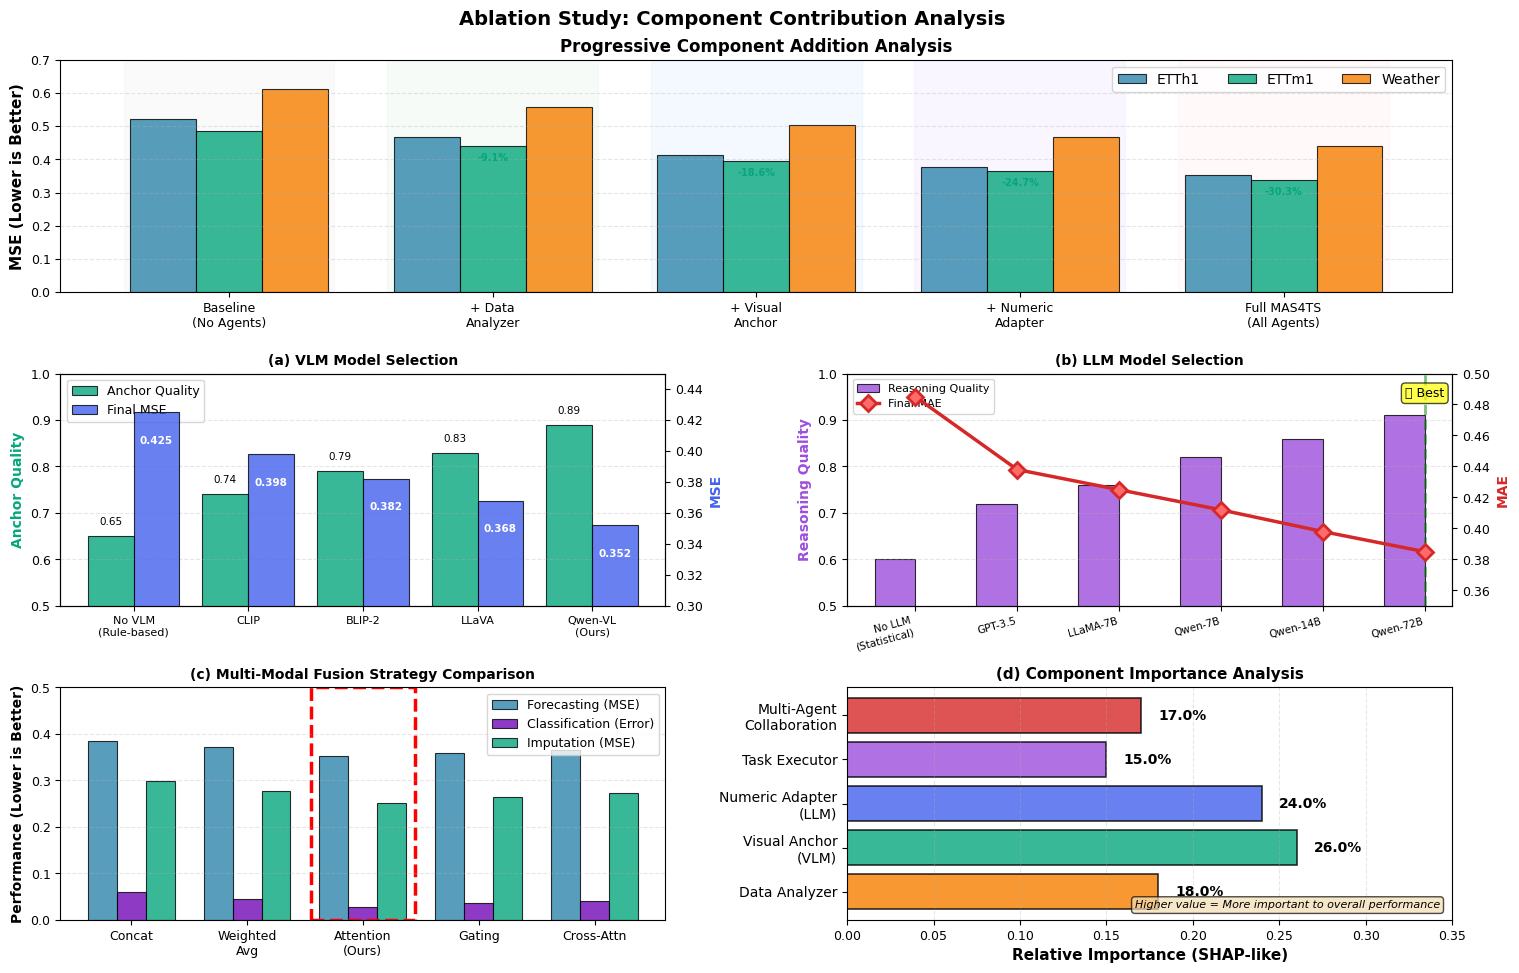

Write the Python code that produced this figure. (Note: this script raises an exception after producing the figure.)
"""
消融实验图
展示每个组件对系统性能的贡献
"""

import matplotlib.pyplot as plt
import numpy as np

plt.rcParams['font.family'] = 'DejaVu Sans'
plt.rcParams['font.size'] = 9


def create_ablation_study():
    """创建消融实验图"""
    fig = plt.figure(figsize=(16, 10))
    gs = fig.add_gridspec(3, 2, hspace=0.35, wspace=0.3,
                          left=0.08, right=0.95, top=0.93, bottom=0.07)
    
    fig.suptitle('Ablation Study: Component Contribution Analysis', 
                 fontsize=14, fontweight='bold')
    
    # ===== 图1：逐步添加组件的性能提升 =====
    ax1 = fig.add_subplot(gs[0, :])
    draw_progressive_ablation(ax1)
    
    # ===== 图2：VLM模型选择 =====
    ax2 = fig.add_subplot(gs[1, 0])
    draw_vlm_ablation(ax2)
    
    # ===== 图3：LLM模型选择 =====
    ax3 = fig.add_subplot(gs[1, 1])
    draw_llm_ablation(ax3)
    
    # ===== 图4：融合策略对比 =====
    ax4 = fig.add_subplot(gs[2, 0])
    draw_fusion_strategy(ax4)
    
    # ===== 图5：组件重要性 =====
    ax5 = fig.add_subplot(gs[2, 1])
    draw_component_importance(ax5)
    
    plt.savefig('tutorials/ablation_study.png', dpi=300, bbox_inches='tight')
    plt.savefig('tutorials/ablation_study.pdf', bbox_inches='tight')
    print("✓ Ablation study saved: tutorials/ablation_study.png/pdf")
    plt.close()


def draw_progressive_ablation(ax):
    """绘制逐步添加组件的性能"""
    variants = [
        'Baseline\n(No Agents)',
        '+ Data\nAnalyzer',
        '+ Visual\nAnchor',
        '+ Numeric\nAdapter',
        'Full MAS4TS\n(All Agents)'
    ]
    
    # 不同数据集的性能
    datasets = ['ETTh1', 'ETTm1', 'Weather']
    colors_ds = ['#2E86AB', '#06A77D', '#F77F00']
    
    # MSE数据（逐步降低）
    performance = {
        'ETTh1': [0.520, 0.468, 0.412, 0.378, 0.352],
        'ETTm1': [0.485, 0.441, 0.395, 0.365, 0.338],
        'Weather': [0.612, 0.558, 0.502, 0.468, 0.441]
    }
    
    x = np.arange(len(variants))
    width = 0.25
    
    for i, (dataset, values) in enumerate(performance.items()):
        offset = (i - 1) * width
        bars = ax.bar(x + offset, values, width, label=dataset,
                     color=colors_ds[i], alpha=0.8, edgecolor='black', linewidth=0.8)
        
        # 标注改进百分比
        if i == 1:  # 只在中间数据集标注
            for j, (bar, val) in enumerate(zip(bars, values)):
                if j > 0:
                    improvement = (values[0] - val) / values[0] * 100
                    ax.text(bar.get_x() + bar.get_width()/2., val - 0.02,
                           f'-{improvement:.1f}%', ha='center', va='top',
                           fontsize=7, fontweight='bold', color=colors_ds[i])
    
    ax.set_ylabel('MSE (Lower is Better)', fontsize=11, fontweight='bold')
    ax.set_title('Progressive Component Addition Analysis', fontsize=12, fontweight='bold')
    ax.set_xticks(x)
    ax.set_xticklabels(variants, fontsize=9)
    ax.legend(loc='upper right', fontsize=10, ncol=3)
    ax.grid(axis='y', alpha=0.3, linestyle='--')
    ax.set_ylim(0, 0.7)
    
    # 添加阶段标注
    stage_colors = ['#E8E8E8', '#D4EDDA', '#CCE5FF', '#E7D4FF', '#FFE5E5']
    for i, color in enumerate(stage_colors):
        ax.axvspan(i-0.4, i+0.4, alpha=0.2, color=color, zorder=0)


def draw_vlm_ablation(ax):
    """VLM模型选择消融"""
    vlm_models = [
        'No VLM\n(Rule-based)',
        'CLIP',
        'BLIP-2',
        'LLaVA',
        'Qwen-VL\n(Ours)'
    ]
    
    anchor_quality = [0.65, 0.74, 0.79, 0.83, 0.89]
    final_mse = [0.425, 0.398, 0.382, 0.368, 0.352]
    
    x = np.arange(len(vlm_models))
    
    # 双y轴
    ax2 = ax.twinx()
    
    bars1 = ax.bar(x - 0.2, anchor_quality, 0.4, label='Anchor Quality',
                  color='#06A77D', alpha=0.8, edgecolor='black', linewidth=0.8)
    bars2 = ax2.bar(x + 0.2, final_mse, 0.4, label='Final MSE',
                   color='#4361EE', alpha=0.8, edgecolor='black', linewidth=0.8)
    
    # 标注
    for bars in [bars1]:
        for bar in bars:
            height = bar.get_height()
            ax.text(bar.get_x() + bar.get_width()/2., height + 0.02,
                   f'{height:.2f}', ha='center', va='bottom', fontsize=7.5)
    
    for bar in bars2:
        height = bar.get_height()
        ax2.text(bar.get_x() + bar.get_width()/2., height - 0.015,
                f'{height:.3f}', ha='center', va='top', fontsize=7.5, color='white', fontweight='bold')
    
    ax.set_ylabel('Anchor Quality', fontsize=10, fontweight='bold', color='#06A77D')
    ax2.set_ylabel('MSE', fontsize=10, fontweight='bold', color='#4361EE')
    ax.set_title('(a) VLM Model Selection', fontsize=10, fontweight='bold')
    ax.set_xticks(x)
    ax.set_xticklabels(vlm_models, fontsize=8)
    ax.set_ylim(0.5, 1.0)
    ax2.set_ylim(0.3, 0.45)
    ax.grid(axis='y', alpha=0.3, linestyle='--')
    
    # 图例
    lines1, labels1 = ax.get_legend_handles_labels()
    lines2, labels2 = ax2.get_legend_handles_labels()
    ax.legend(lines1 + lines2, labels1 + labels2, loc='upper left', fontsize=9)


def draw_llm_ablation(ax):
    """LLM模型选择消融"""
    llm_models = [
        'No LLM\n(Statistical)',
        'GPT-3.5',
        'LLaMA-7B',
        'Qwen-7B',
        'Qwen-14B',
        'Qwen-72B'
    ]
    
    reasoning_quality = [0.60, 0.72, 0.76, 0.82, 0.86, 0.91]
    final_mae = [0.485, 0.438, 0.425, 0.412, 0.398, 0.385]
    
    x = np.arange(len(llm_models))
    
    # 双y轴
    ax2 = ax.twinx()
    
    bars1 = ax.bar(x - 0.2, reasoning_quality, 0.4, label='Reasoning Quality',
                  color='#9D4EDD', alpha=0.8, edgecolor='black', linewidth=0.8)
    line2 = ax2.plot(x, final_mae, 'D-', linewidth=2.5, markersize=8,
                    color='#D62828', label='Final MAE', markeredgewidth=2, markerfacecolor='#FF6B6B')
    
    # 标注最优
    ax.axvline(x=5, color='g', linestyle='--', alpha=0.5, linewidth=2)
    ax.text(5, 0.95, '⭐ Best', ha='center', fontsize=9,
           bbox=dict(boxstyle='round', facecolor='yellow', alpha=0.7))
    
    ax.set_ylabel('Reasoning Quality', fontsize=10, fontweight='bold', color='#9D4EDD')
    ax2.set_ylabel('MAE', fontsize=10, fontweight='bold', color='#D62828')
    ax.set_title('(b) LLM Model Selection', fontsize=10, fontweight='bold')
    ax.set_xticks(x)
    ax.set_xticklabels(llm_models, fontsize=7.5, rotation=15, ha='right')
    ax.set_ylim(0.5, 1.0)
    ax2.set_ylim(0.35, 0.50)
    ax.grid(axis='y', alpha=0.3, linestyle='--')
    
    # 图例
    lines1, labels1 = ax.get_legend_handles_labels()
    lines2, labels2 = ax2.get_legend_handles_labels()
    ax.legend(lines1 + lines2, labels1 + labels2, loc='upper left', fontsize=8)


def draw_fusion_strategy(ax):
    """融合策略对比"""
    strategies = ['Concat', 'Weighted\nAvg', 'Attention\n(Ours)', 'Gating', 'Cross-Attn']
    
    # 不同任务的性能
    forecasting = [0.385, 0.372, 0.352, 0.358, 0.365]
    classification = [0.88, 0.91, 0.945, 0.93, 0.92]
    imputation = [0.298, 0.276, 0.251, 0.265, 0.272]
    
    x = np.arange(len(strategies))
    width = 0.25
    
    bars1 = ax.bar(x - width, forecasting, width, label='Forecasting (MSE)',
                  color='#2E86AB', alpha=0.8, edgecolor='black', linewidth=0.8)
    
    # 归一化classification和imputation以便显示
    classification_norm = [(1-c) * 0.5 for c in classification]  # 转换为"误差"形式
    imputation_norm = imputation
    
    bars2 = ax.bar(x, classification_norm, width, label='Classification (Error)',
                  color='#7209B7', alpha=0.8, edgecolor='black', linewidth=0.8)
    bars3 = ax.bar(x + width, imputation_norm, width, label='Imputation (MSE)',
                  color='#06A77D', alpha=0.8, edgecolor='black', linewidth=0.8)
    
    # 突出最优方法
    optimal_idx = 2
    from matplotlib.patches import Rectangle
    highlight = Rectangle((optimal_idx - 0.45, 0), 0.9, 0.5,
                          fill=False, edgecolor='red', linewidth=2.5, linestyle='--')
    ax.add_patch(highlight)
    
    ax.set_ylabel('Performance (Lower is Better)', fontsize=10, fontweight='bold')
    ax.set_title('(c) Multi-Modal Fusion Strategy Comparison', fontsize=10, fontweight='bold')
    ax.set_xticks(x)
    ax.set_xticklabels(strategies, fontsize=9)
    ax.legend(loc='upper right', fontsize=9)
    ax.grid(axis='y', alpha=0.3, linestyle='--')
    ax.set_ylim(0, 0.5)


def draw_component_importance(ax):
    """组件重要性分析（使用SHAP值风格）"""
    components = [
        'Data Analyzer',
        'Visual Anchor\n(VLM)',
        'Numeric Adapter\n(LLM)',
        'Task Executor',
        'Multi-Agent\nCollaboration'
    ]
    
    importance_values = [0.18, 0.26, 0.24, 0.15, 0.17]
    colors = ['#F77F00', '#06A77D', '#4361EE', '#9D4EDD', '#D62828']
    
    # 水平柱状图
    y_pos = np.arange(len(components))
    bars = ax.barh(y_pos, importance_values, color=colors, alpha=0.8,
                   edgecolor='black', linewidth=1.2)
    
    # 添加数值标签
    for i, (bar, val) in enumerate(zip(bars, importance_values)):
        width = bar.get_width()
        ax.text(width + 0.01, bar.get_y() + bar.get_height()/2.,
               f'{val:.1%}', ha='left', va='center', fontsize=10, fontweight='bold')
    
    ax.set_yticks(y_pos)
    ax.set_yticklabels(components, fontsize=10)
    ax.set_xlabel('Relative Importance (SHAP-like)', fontsize=11, fontweight='bold')
    ax.set_title('(d) Component Importance Analysis', fontsize=11, fontweight='bold')
    ax.set_xlim(0, 0.35)
    ax.grid(axis='x', alpha=0.3, linestyle='--')
    
    # 添加说明
    ax.text(0.98, 0.05, 'Higher value = More important to overall performance',
           transform=ax.transAxes, fontsize=8, ha='right', style='italic',
           bbox=dict(boxstyle='round', facecolor='wheat', alpha=0.7))


if __name__ == '__main__':
    create_ablation_study()

